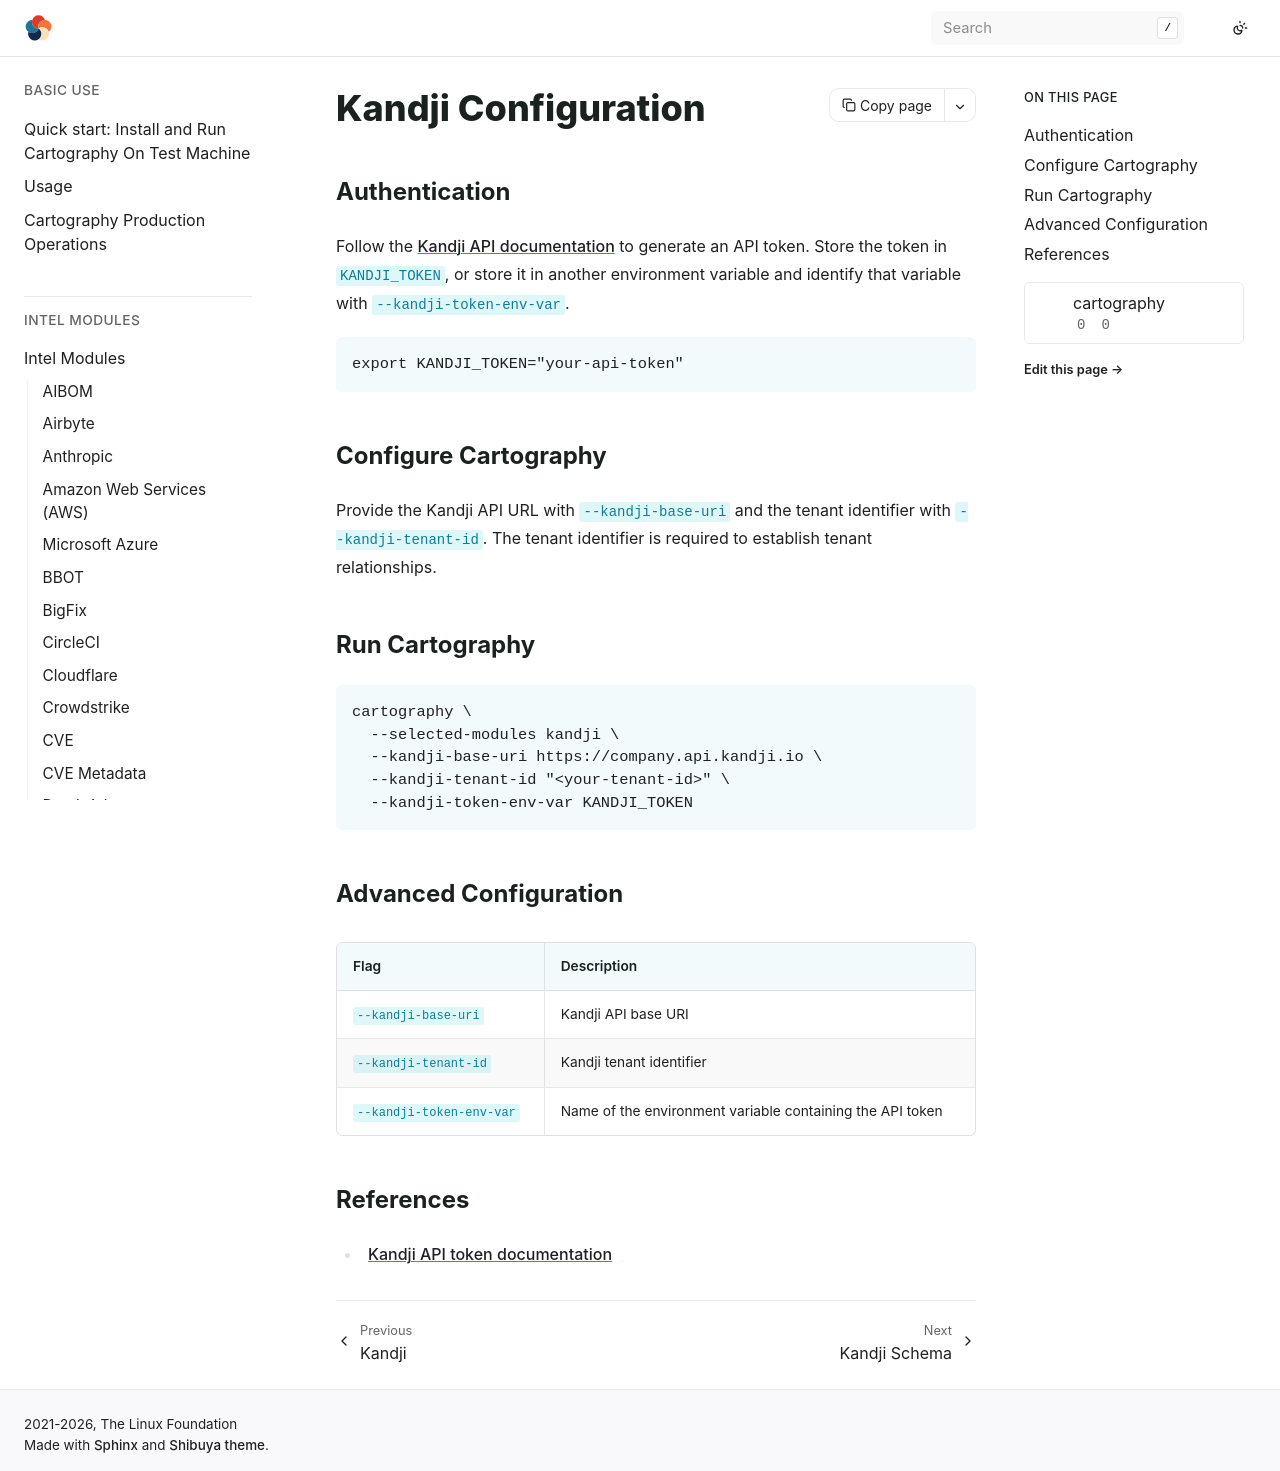

repository: hark-soc/cartography · page: modules/kandji/config.html · generator: sphinx

# Kandji Configuration

## Authentication

Follow the
[Kandji API documentation](https://support.kandji.io/support/solutions/articles/72000560412-kandji-api#Generate-an-API-Token)
to generate an API token. Store the token in `KANDJI_TOKEN`, or store it in
another environment variable and identify that variable with
`--kandji-token-env-var`.

```bash
export KANDJI_TOKEN="your-api-token"
```

## Configure Cartography

Provide the Kandji API URL with `--kandji-base-uri` and the tenant identifier
with `--kandji-tenant-id`. The tenant identifier is required to establish
tenant relationships.

## Run Cartography

```bash
cartography \
  --selected-modules kandji \
  --kandji-base-uri https://company.api.kandji.io \
  --kandji-tenant-id "<your-tenant-id>" \
  --kandji-token-env-var KANDJI_TOKEN
```

## Advanced Configuration

| Flag | Description |
|------|-------------|
| `--kandji-base-uri` | Kandji API base URI |
| `--kandji-tenant-id` | Kandji tenant identifier |
| `--kandji-token-env-var` | Name of the environment variable containing the API token |

## References

- [Kandji API token documentation](https://support.kandji.io/support/solutions/articles/72000560412-kandji-api#Generate-an-API-Token)
